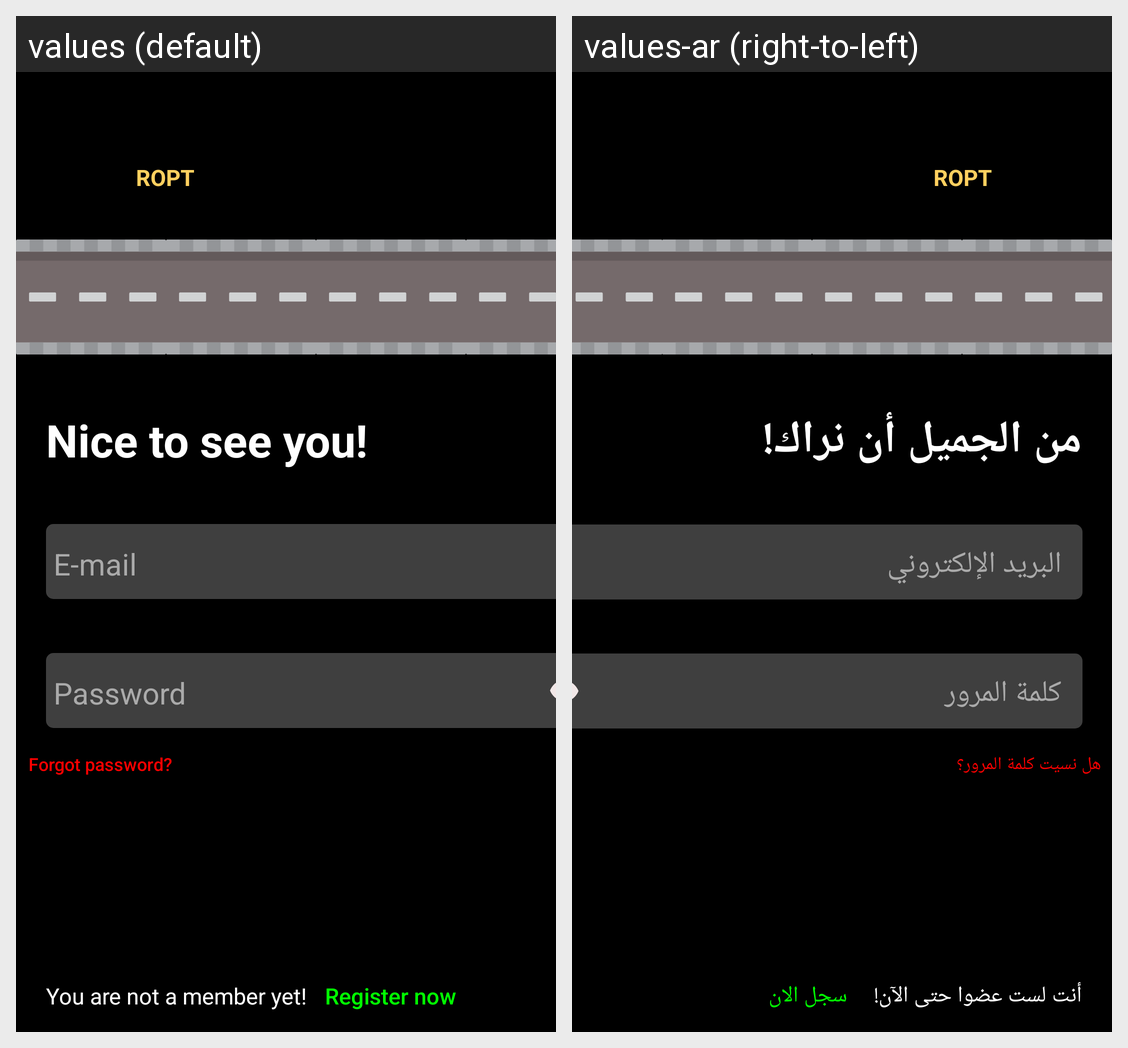

This grid shows one Android layout under two languages. Give, for every string resource on the screen, its name, the default text and each shown locale's text.
Android screen res/layout/activity_login.xml rendered under 2 locales, left to right: values (default), values-ar (right-to-left). Device: Nexus 5 (rendered at 1080×1920; each locale shown at half size, 540×960, under a caption strip naming it); theme AppTheme.
Strings drawn on this screen, with the default value and each locale's value (text and hints the layout hard-codes, and strings that could not be matched under every locale, appear in the picture but are not listed):

nice_to_see_you
  values: Nice to see you!
  values-ar: من الجميل أن نراك!

e_mail
  values: E-mail
  values-ar: البريد الإلكتروني

password
  values: Password
  values-ar: كلمة المرور

forgot_password
  values: Forgot password?
  values-ar: هل نسيت كلمة المرور؟

register_now
  values: Register now
  values-ar: سجل الان

you_are_not_a_member_yet
  values: You are not a member yet!
  values-ar: أنت لست عضوا حتى الآن!

ropt
  values: ROPT
  values-ar: ROPT
